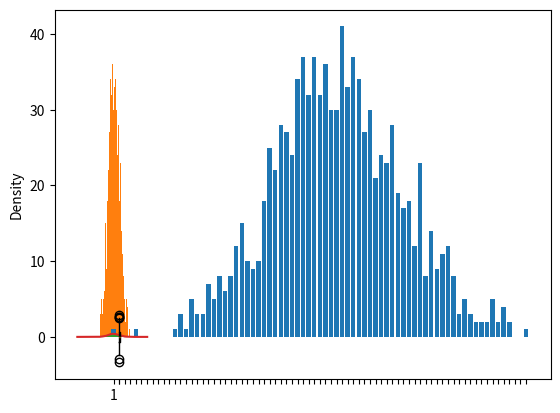

Write Python code to recreate this figure. (Note: this script raises an exception after producing the figure.)
import numpy as np
import pandas as pd
import matplotlib.pyplot as plt
import scipy.stats as ss
import statistics as sc
import math








data=np.random.randn(1000)
#Строим таблицу средствами Numpy
hist_dataN, hist_binsN = np.histogram(data,bins=75)
#Строим таблицу и строим гистограмму средствами Matplotlib 
hist_dataM=plt.hist(data,bins=75)
#Представим гистограмму средствами Pandas
pd.Series(data).plot.hist(bins=75)
#Представим диаграмму средствами bar-графиков
b = [i for i in range(len(hist_dataN))]
plt.bar(b,hist_dataN)
plt.xticks(b, np.around(hist_binsN[:-1],decimals=3),rotation=90)
plt.ylabel('Повторяемость')

#Строим аппроксимацию функции плотности распределения
pd.Series(data).plot.hist(bins=75,density=True)
pd.Series(data).plot.kde()


######### Использование NumPy 
#
# np.mean(data)
# np.median(data)
# np.var(data) - дисперсия генеральной совокупности
# np.std(data) - стандартное отклонение генеральной совокупности (корень от дисперсии)
# np.var(data,ddof=1) - дисперсия выборки
# np.std(data,ddof=1) стандартное отклонение выборки
#
######### Использование Statistics
#
# sс.mean(data)
# sс.median(data)
#       st.median_low()
#       st.median_high()
# sс.mode(data)
# sс.pvariance(data) - дисперсия генеральной совокупности
# sс.pstdev(data) - стандартное отклонение генеральной совокупности (the square root of the population variance)
# sс.variance(data) - дисперсия выборки
# sс.stdev(data)-стандартное отклонение выборки (the square root of the sample variance) 
#
######### Использование Scipy.Stats
# 
# ss.describe(data)[2] - mean
# ss.mode(data)
# ss.describe(data)[3] -стандартное отклонение генеральной совокупности
# ss.skew (data) - скос = sc.stats.describe(data)[4]
# ss.kurtosis (data) - эксцесс = sc.stats.describe(data)[5]
# ss.variation (data)



#Box-Plot
plt.boxplot(data)


#Средняя и матожидание
def mean(nums):
    return sum(nums) / len(nums)
mu=mean(data)

mu2=np.mean(data) 
mu3=data.mean()  
mu4=sc.mean(data) 
mu5=ss.describe(data)[2]

#В Pandas
df["weight"].mean()
df.groupby('Year').mean()
df.groupby('Year').mean().plot(kind='bar')


#Сравнение среднего и медианы
d1=np.array([31,34,35,36,43,46,46,47,52,54,56,58,59])
d2=np.array([31,34,35,36,43,46,46,47,52,54,56,58,93])
mu1=np.mean(d1) 
mu2=np.mean(d2)
md1=np.median(d1) 
md2=np.median(d2) 


#Создаем объект-распределение
norm_data=ss.norm()
norm_data=ss.norm(loc=13,scale=0.05) # loc=Mu, scale=sigma
mean, var, skew, kurtosis = norm_data.stats(moments='mvsk')
#Куммулятивная функция в точке
norm_data.cdf(11.2)
#Точка отсекающая заданный процент (для квартилей, например,0.25,0.5,0.75)
norm_data.ppf(0.908789)
#Границы симметричного двустороннего интервала с заданной веростностью.
norm_data.interval(0.999312)
#Нарисуем график
fig=plt.subplot(2,1,1)
sample_space = np.arange(12.5, 13.5, 0.001)
pdf = norm_data.pdf(sample_space)
plt.plot(sample_space, pdf)
fig=plt.subplot(2,1,2)
cdf = norm_data.cdf(sample_space)
plt.plot(sample_space, cdf)

#Генерируем набор
data1=norm_data.rvs(size=1000)
plt.plot(data1)
plt.plot(data1,'kd',linestyle='')


#Равномерное распределение
a=5
b=10
N=10000
data_u= y1=ss.uniform.rvs(loc=a,scale=10,size=N)
hist_data=plt.hist(data_u,bins=75,density=True)

# Биноминальное распределение

# Как бы не были распределены значения, средние всегда распределены по закону нормального распределения



#Проверка параметров закона распределения
mu=50
data=np.array([49.88,50.50,49.10,50.94,49.31,50.01,50.51,50.42,50.34,
               50.70,50.55,50.18,50.81,50.45,51.27,50.23,49.70,50.22,
               50.22,50.98,50.07,50.30,49.72,50.42,50.68
])
data.mean()
#"Ручной" метод
tfact1=((data.mean()-mu)/data.std(ddof=1))*math.sqrt(len(data))
#Используем Scipy
tfact2,pv=ss.ttest_1samp(data, mu)
ss.t.ppf(q=0.025,  # Quantile to check
            df=len(data)-1) 

#Cтроим доверительный интервал
sigma = data.std()/math.sqrt(len(data))
intval=ss.t.interval(0.95,df=len(data)-1,loc = data.mean(),scale= sigma)

#Двувыборочный тест на совпадение двух выборок
data1=np.array([27.68,26.25,26.62,28.69,28.11,
               28.73,26.76,30.94,30.84,24.28,
               27.02,30.06,24.74,27.74,26.88,
               26.34,29.16,26.30,27.91,30.37,
               25.14,26.66,26.64,27.35,28.08])
data2=np.array([23.88,29.11,25.40,28.44,24.18,
                32.60,26.27,26.45,23.07,27.58,
                28.15,27.63,24.75,28.00,24.82,
                28.62,23.33,29.52])
ss.ttest_ind(data1,data2,
             equal_var=False) # У выборок равные диспесрии??



#XИ-квадрат - тест 

national = pd.DataFrame(["Украинцы"]*100000 + ["Русские"]*60000 +\
                        ["Евреи"]*50000 + ["Поляки"]*15000 + ["Остальные"]*35000)
minnesota = pd.DataFrame(["Украинцы"]*600 + ["Русские"]*300 + \
                         ["Евреи"]*250 +["Поляки"]*75 + ["Остальные"]*150)
national_table = pd.crosstab(index=national[0], columns="count")
minnesota_table = pd.crosstab(index=minnesota[0], columns="count")

print( "Вся старна")
print(national_table)
print(" ")
print( "Область Х")
print(minnesota_table)
observed = minnesota_table
national_ratios = national_table/len(national)  
expected = national_ratios * len(minnesota)   

crit = ss.chi2.ppf(q = 0.95,df = 4) 
chi_squared_stat = (((observed-expected)**2)/expected).sum()
#Примечание: нас интересует только правый хвост распределения хи-квадрат
p_value = 1 - ss.chi2.cdf(x=chi_squared_stat,  df=4)

#Можно автоматически выполнить критерий соответствия по
#критерию хи-квадрат, используя функцию scipy
ss.chisquare(f_obs= observed,   
                f_exp= expected)  


#Корреляция
n=[i for i in range(0,9)]
x=[500,790,870,1500,2300,5600,100,20,5]
y=[5.4, 4.2, 4, 3.4, 2.5, 1.0, 6.1, 8.2, 14.6]
plt.plot (n,x)
plt.show ()
plt.plot (n,y)
ss.pearsonr(x,y)
ss.t.ppf(q=0.05, df=len(x)-1) 